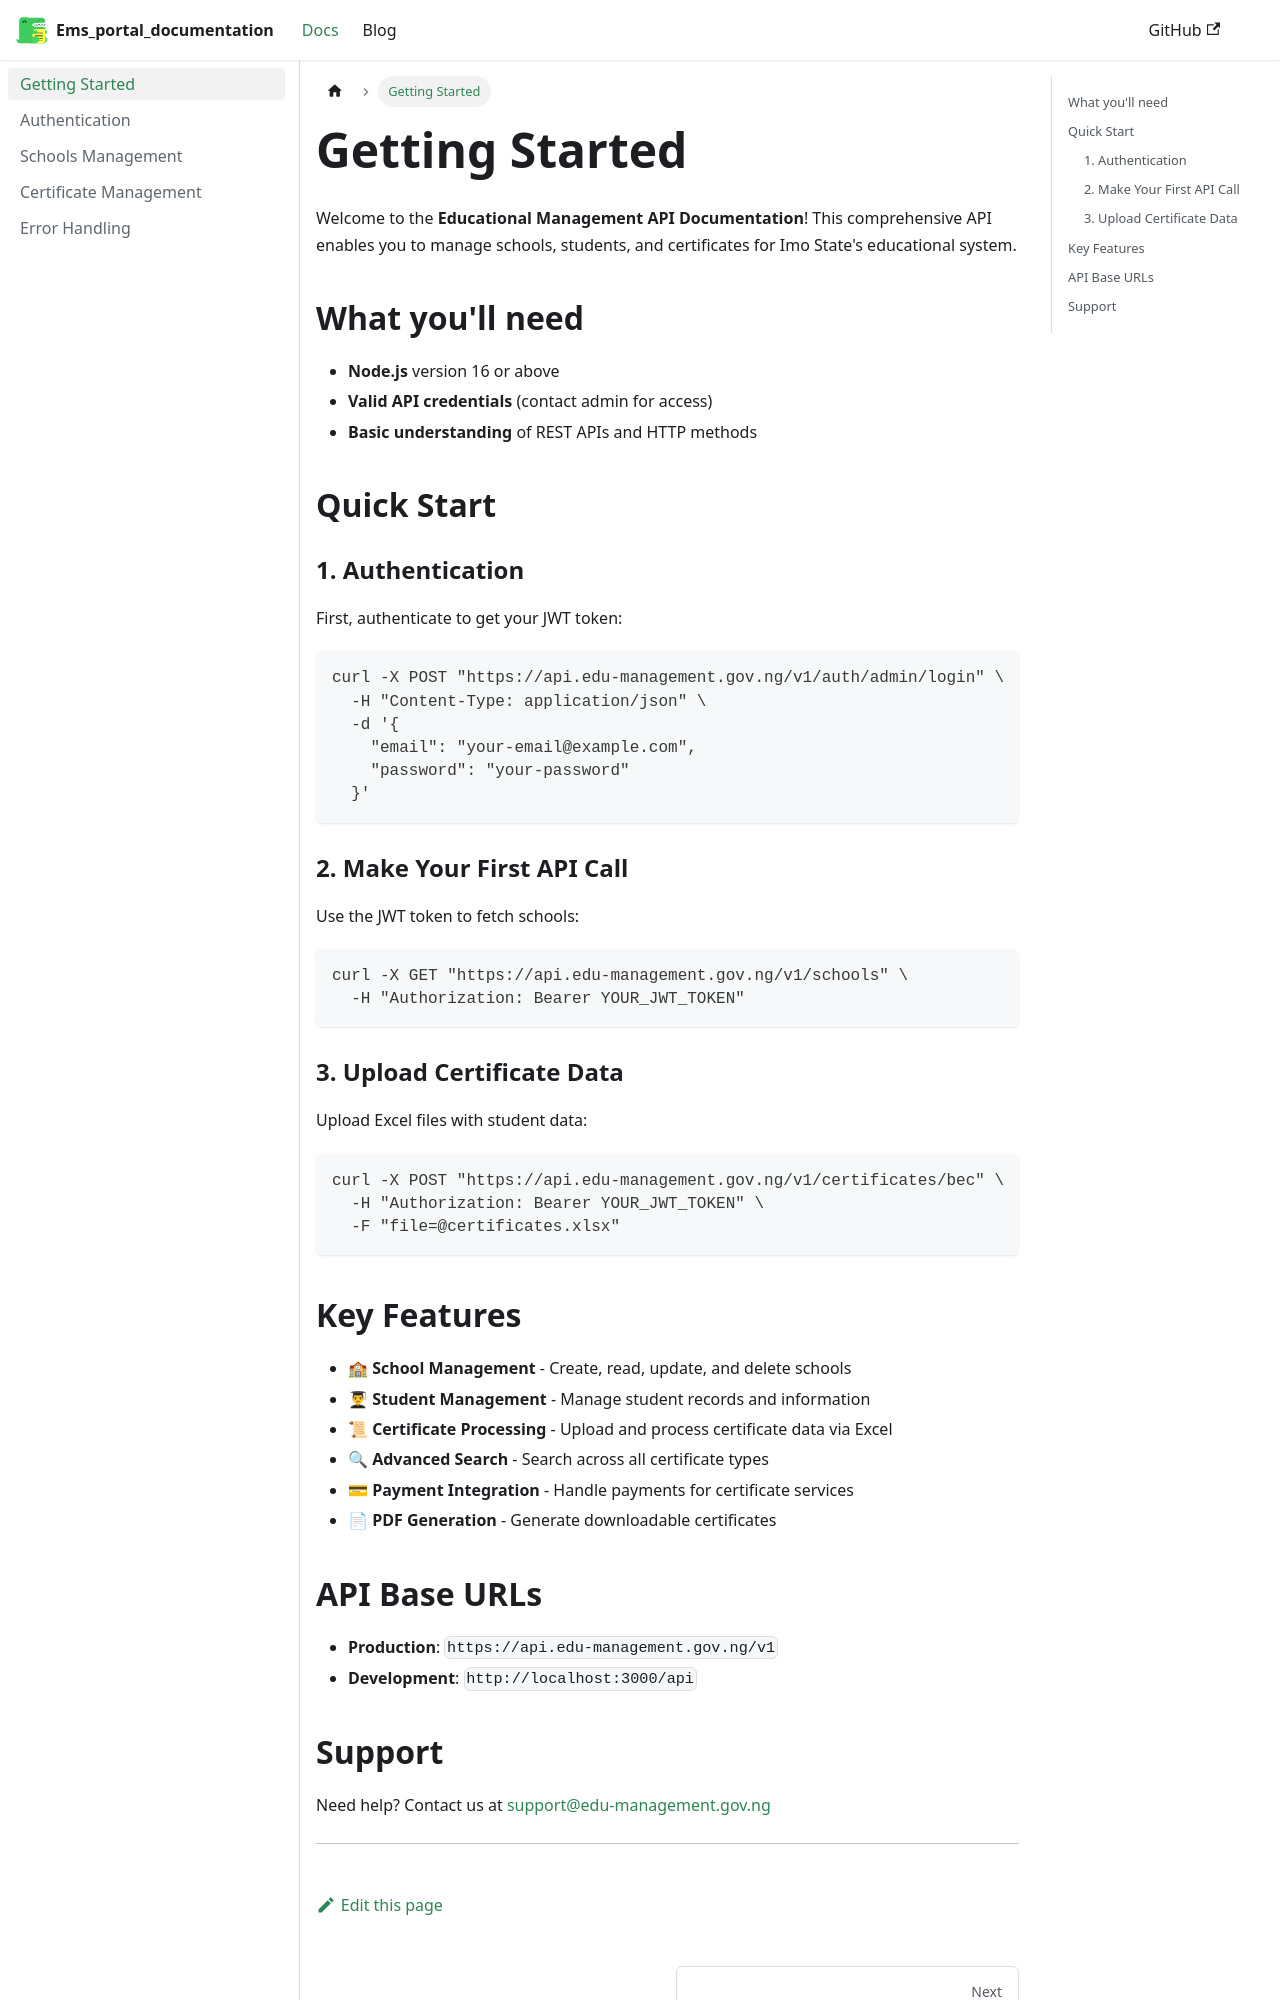

repository: Education-Management-Portal/ems_documentation · page: docs/intro/index.html · generator: docusaurus

---
sidebar_position: 1
---

# Getting Started

Welcome to the **Educational Management API Documentation**! This comprehensive API enables you to manage schools, students, and certificates for Imo State's educational system.

## What you'll need

- **Node.js** version 16 or above
- **Valid API credentials** (contact admin for access)
- **Basic understanding** of REST APIs and HTTP methods

## Quick Start

### 1. Authentication

First, authenticate to get your JWT token:

```bash
curl -X POST "https://api.edu-management.gov.ng/v1/auth/admin/login" \
  -H "Content-Type: application/json" \
  -d '{
    "email": "your-email@example.com",
    "password": "your-password"
  }'
```

### 2. Make Your First API Call

Use the JWT token to fetch schools:

```bash
curl -X GET "https://api.edu-management.gov.ng/v1/schools" \
  -H "Authorization: Bearer YOUR_JWT_TOKEN"
```

### 3. Upload Certificate Data

Upload Excel files with student data:

```bash
curl -X POST "https://api.edu-management.gov.ng/v1/certificates/bec" \
  -H "Authorization: Bearer YOUR_JWT_TOKEN" \
  -F "file=@certificates.xlsx"
```
